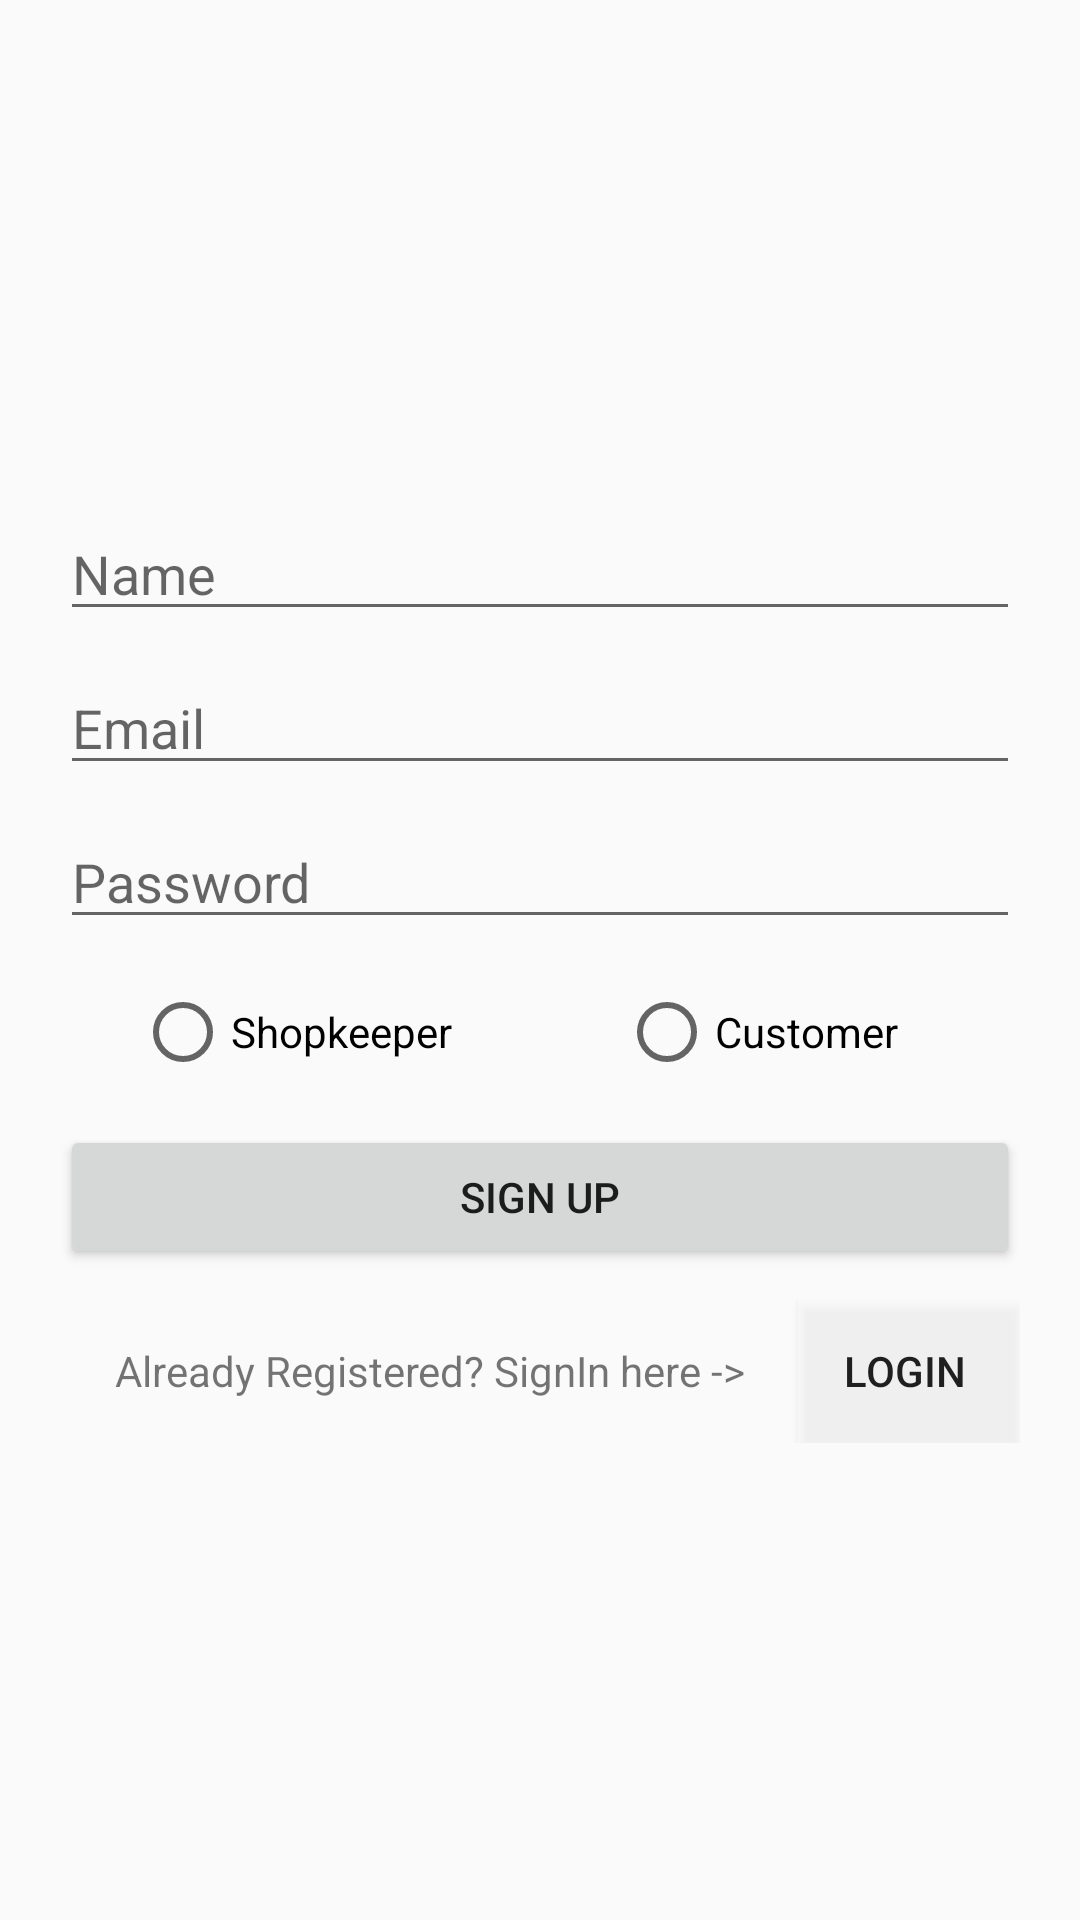

This screen was rendered from an Android layout file. Write that file and the resources it references.
<!-- AndroidManifest.xml: application theme AppTheme -->
<!-- res/layout/activity_sign_up.xml -->
<?xml version="1.0" encoding="utf-8"?>
<LinearLayout xmlns:android="http://schemas.android.com/apk/res/android"
    xmlns:app="http://schemas.android.com/apk/res-auto"
    xmlns:tools="http://schemas.android.com/tools"
    android:layout_width="match_parent"
    android:layout_height="wrap_content"
    android:layout_gravity="center_vertical"
    android:gravity="center_vertical|center_horizontal"
    android:orientation="vertical"
    tools:context=".SignUp">

    <EditText
        android:id="@+id/etNameR"
        android:layout_width="match_parent"
        android:layout_height="wrap_content"
        android:layout_marginLeft="20dp"
        android:layout_marginRight="20dp"
        android:layout_marginTop="10dp"
        android:ems="10"
        android:hint="Name"
        android:inputType="textPersonName" />

    <EditText
        android:id="@+id/etEmailR"
        android:layout_width="match_parent"
        android:layout_height="wrap_content"
        android:layout_marginLeft="20dp"
        android:layout_marginRight="20dp"
        android:layout_marginTop="10dp"
        android:ems="10"
        android:hint="Email"
        android:inputType="textEmailAddress" />

    <EditText
        android:id="@+id/etPasswordR"
        android:layout_width="match_parent"
        android:layout_height="wrap_content"
        android:layout_marginLeft="20dp"
        android:layout_marginRight="20dp"
        android:layout_marginTop="10dp"
        android:ems="10"
        android:hint="Password"
        android:inputType="textPassword" />

    <RadioGroup
        android:layout_width="match_parent"
        android:layout_height="wrap_content"
        android:layout_marginLeft="20dp"
        android:layout_marginRight="20dp"
        android:layout_marginTop="5dp"
        android:orientation="horizontal"
        android:padding="5dp">

        <RadioButton
            android:id="@+id/rbShopR"
            android:layout_width="wrap_content"
            android:layout_height="wrap_content"
            android:layout_marginLeft="20dp"
            android:layout_marginRight="20dp"
            android:layout_marginTop="5dp"
            android:layout_weight="1"
            android:text="Shopkeeper" />

        <RadioButton
            android:id="@+id/rbCustR"
            android:layout_width="wrap_content"
            android:layout_height="wrap_content"
            android:layout_marginLeft="20dp"
            android:layout_marginRight="20dp"
            android:layout_marginTop="5dp"
            android:layout_weight="1"
            android:text="Customer" />
    </RadioGroup>

    <Button
        android:id="@+id/btnSignUpR"
        android:layout_width="match_parent"
        android:layout_height="wrap_content"
        android:layout_marginLeft="20dp"
        android:layout_marginRight="20dp"
        android:layout_marginTop="10dp"
        android:text="Sign Up" />

    <LinearLayout
        android:layout_width="match_parent"
        android:layout_height="wrap_content"
        android:layout_marginLeft="20dp"
        android:layout_marginRight="20dp"
        android:layout_marginTop="10dp"
        android:orientation="horizontal">

        <TextView
            android:layout_width="0dp"
            android:layout_height="match_parent"
            android:layout_weight="1"
            android:gravity="center_vertical|center_horizontal"
            android:text="Already Registered? SignIn here ->" />

        <Button
            android:id="@+id/btnLoginR"
            android:layout_width="0dp"
            android:layout_height="wrap_content"
            android:layout_weight="0.3"
            android:background="@android:drawable/screen_background_light_transparent"
            android:text="Login " />
    </LinearLayout>


</LinearLayout>
<!-- resources referenced by this layout -->
<resources>
  <style name="AppTheme" parent="Theme.AppCompat.Light.DarkActionBar">
          
          <item name="colorPrimary">@color/colorPrimary</item>
          <item name="colorPrimaryDark">@color/colorPrimaryDark</item>
          <item name="colorAccent">@color/colorAccent</item>
      </style>
  <color name="colorPrimary">#3F51B5</color>
  <color name="colorPrimaryDark">#081565</color>
  <color name="colorAccent">#FF4081</color>
</resources>
